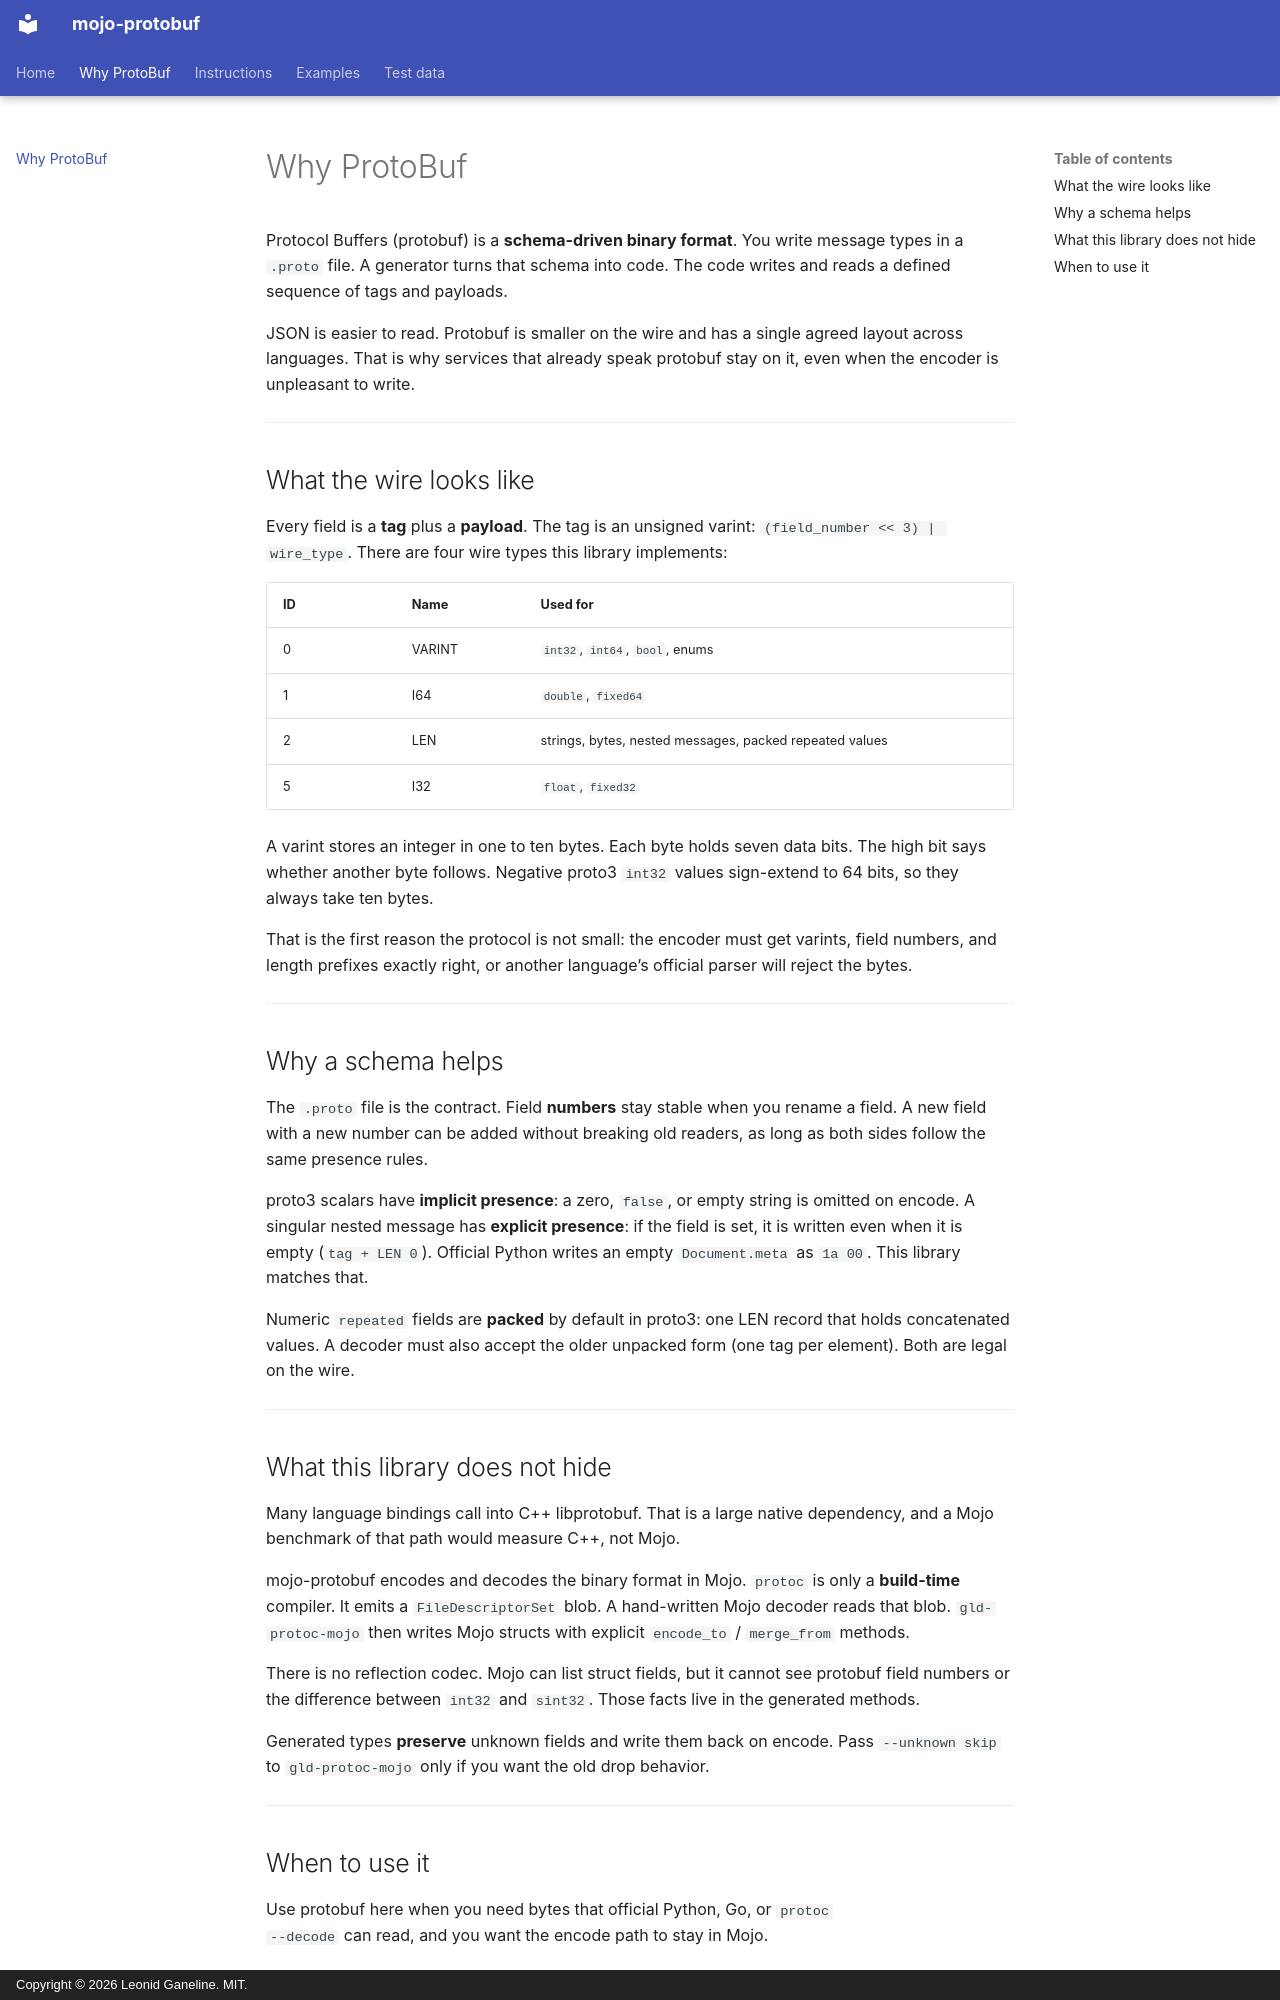

repository: leo-gan/gld-protobuf · page: why-protobuf/index.html · generator: mkdocs · copyright: Copyright © 2026 Leonid Ganeline. MIT.

# Why ProtoBuf

Protocol Buffers (protobuf) is a **schema-driven binary format**. You write
message types in a `.proto` file. A generator turns that schema into code.
The code writes and reads a defined sequence of tags and payloads.

JSON is easier to read. Protobuf is smaller on the wire and has a single
agreed layout across languages. That is why services that already speak
protobuf stay on it, even when the encoder is unpleasant to write.

---

## What the wire looks like

Every field is a **tag** plus a **payload**. The tag is an unsigned varint:
`(field_number << 3) | wire_type`. There are four wire types this library
implements:

| ID | Name | Used for |
| --- | --- | --- |
| 0 | VARINT | `int32`, `int64`, `bool`, enums |
| 1 | I64 | `double`, `fixed64` |
| 2 | LEN | strings, bytes, nested messages, packed repeated values |
| 5 | I32 | `float`, `fixed32` |

A varint stores an integer in one to ten bytes. Each byte holds seven data
bits. The high bit says whether another byte follows. Negative proto3
`int32` values sign-extend to 64 bits, so they always take ten bytes.

That is the first reason the protocol is not small: the encoder must get
varints, field numbers, and length prefixes exactly right, or another
language’s official parser will reject the bytes.

---

## Why a schema helps

The `.proto` file is the contract. Field **numbers** stay stable when you
rename a field. A new field with a new number can be added without breaking
old readers, as long as both sides follow the same presence rules.

proto3 scalars have **implicit presence**: a zero, `false`, or empty string
is omitted on encode. A singular nested message has **explicit presence**:
if the field is set, it is written even when it is empty (`tag + LEN 0`).
Official Python writes an empty `Document.meta` as `1a 00`. This library
matches that.

Numeric `repeated` fields are **packed** by default in proto3: one LEN
record that holds concatenated values. A decoder must also accept the older
unpacked form (one tag per element). Both are legal on the wire.

---

## What this library does not hide

Many language bindings call into C++ libprotobuf. That is a large native
dependency, and a Mojo benchmark of that path would measure C++, not Mojo.

mojo-protobuf encodes and decodes the binary format in Mojo. `protoc` is
only a **build-time** compiler. It emits a `FileDescriptorSet` blob. A
hand-written Mojo decoder reads that blob. `gld-protoc-mojo` then writes
Mojo structs with explicit `encode_to` / `merge_from` methods.

There is no reflection codec. Mojo can list struct fields, but it cannot
see protobuf field numbers or the difference between `int32` and `sint32`.
Those facts live in the generated methods.

Generated types **preserve** unknown fields and write them back on encode.
Pass `--unknown skip` to `gld-protoc-mojo` only if you want the old drop
behavior.

---
